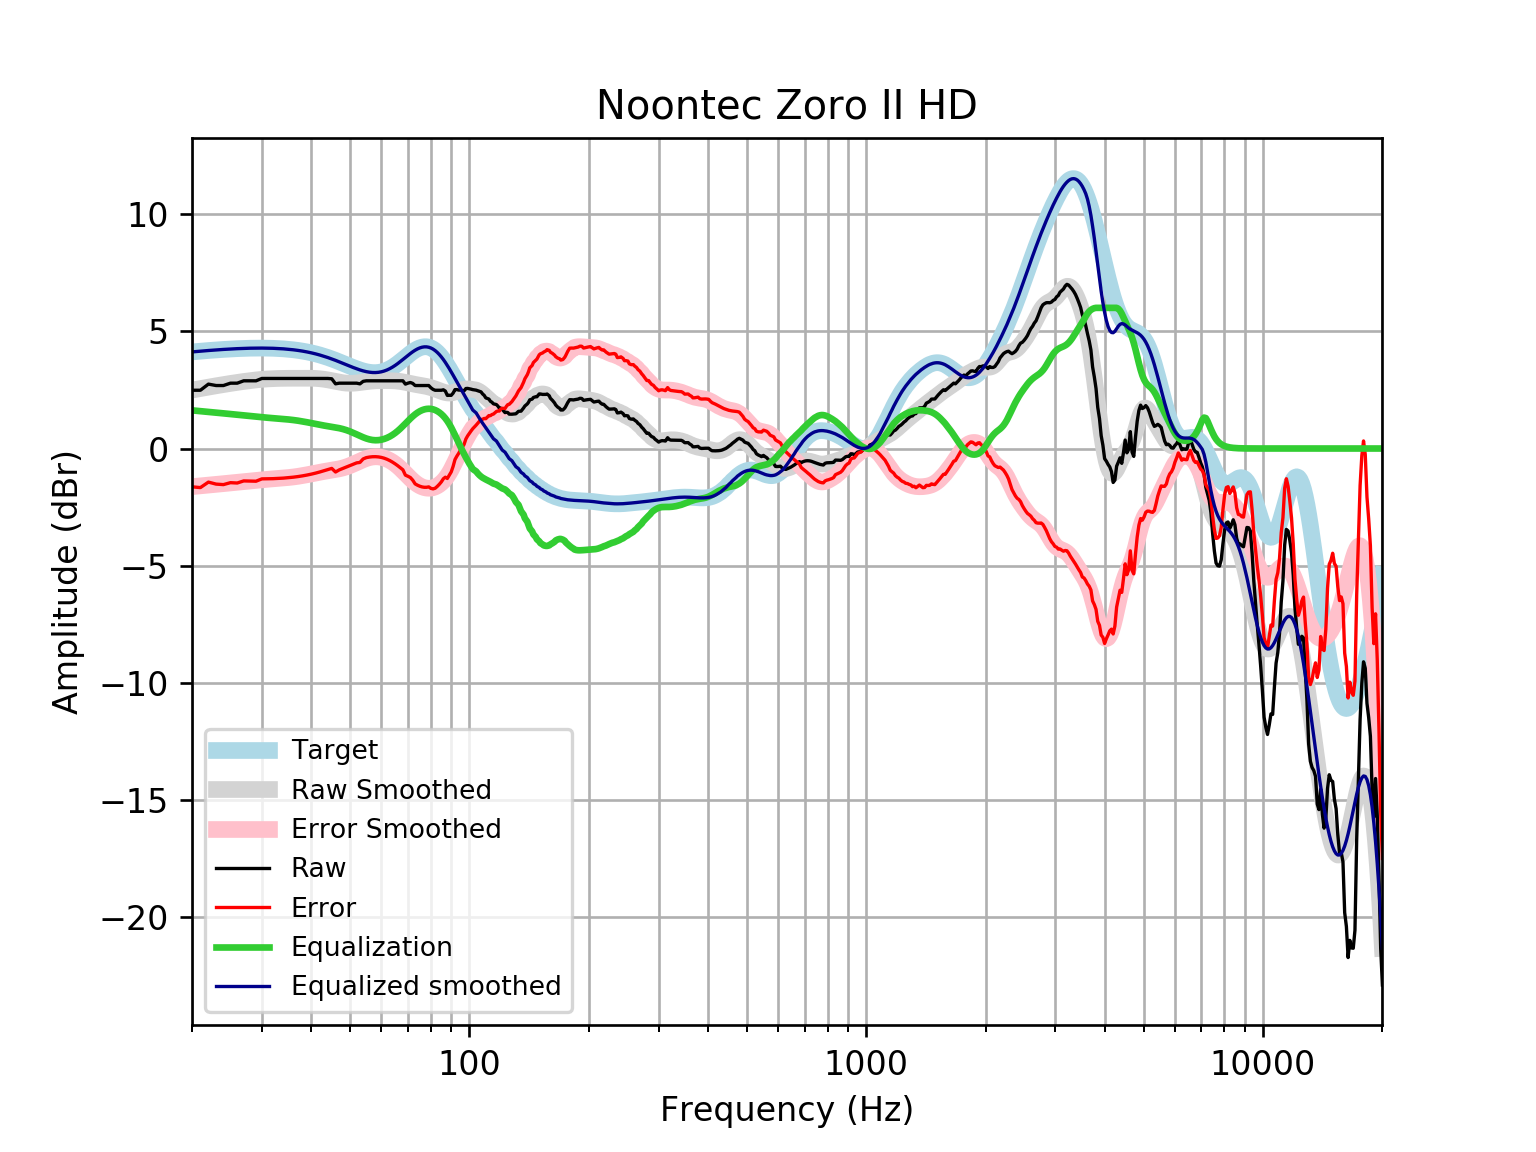

Data behind this chart, as committed beside it:
frequency, raw, error, smoothed, error_smoothed, equalization, equalized_raw, equalized_smoothed, target
20, 2.486, -1.635, 2.493, -1.627, 1.627, 4.113, 4.121, 4.121
21, 2.486, -1.667, 2.558, -1.594, 1.594, 4.08, 4.152, 4.152
22, 2.747, -1.433, 2.619, -1.562, 1.562, 4.309, 4.18, 4.18
23, 2.687, -1.519, 2.675, -1.53, 1.53, 4.217, 4.205, 4.205
24, 2.687, -1.54, 2.728, -1.499, 1.499, 4.186, 4.227, 4.227
25, 2.787, -1.457, 2.776, -1.469, 1.469, 4.256, 4.245, 4.245
26, 2.787, -1.472, 2.82, -1.439, 1.439, 4.227, 4.259, 4.259
27, 2.888, -1.383, 2.86, -1.411, 1.411, 4.299, 4.271, 4.271
28, 2.888, -1.391, 2.895, -1.383, 1.383, 4.271, 4.279, 4.278
29, 2.888, -1.395, 2.925, -1.358, 1.358, 4.246, 4.283, 4.283
30, 2.988, -1.295, 2.95, -1.334, 1.334, 4.323, 4.284, 4.284
31, 2.988, -1.293, 2.968, -1.313, 1.313, 4.302, 4.281, 4.281
32, 2.988, -1.287, 2.981, -1.294, 1.294, 4.282, 4.275, 4.275
33, 2.988, -1.277, 2.989, -1.276, 1.276, 4.264, 4.265, 4.265
34, 2.988, -1.263, 2.994, -1.258, 1.258, 4.246, 4.251, 4.251
35, 2.988, -1.245, 2.996, -1.238, 1.238, 4.226, 4.233, 4.233
36, 2.988, -1.223, 2.997, -1.214, 1.214, 4.203, 4.211, 4.211
37, 2.988, -1.197, 2.998, -1.187, 1.187, 4.175, 4.185, 4.185
38, 2.988, -1.166, 2.999, -1.155, 1.155, 4.143, 4.154, 4.155
39, 2.988, -1.131, 2.999, -1.119, 1.119, 4.108, 4.119, 4.12
40, 2.988, -1.092, 2.997, -1.082, 1.082, 4.071, 4.079, 4.08
41, 2.988, -1.048, 2.99, -1.046, 1.046, 4.034, 4.035, 4.037
42, 2.988, -1, 2.976, -1.011, 1.011, 4, 3.987, 3.989
43, 2.988, -0.9485, 2.955, -0.9802, 0.9802, 3.969, 3.935, 3.937
44, 2.988, -0.8931, 2.928, -0.9522, 0.9522, 3.941, 3.88, 3.881
45, 2.974, -0.849, 2.895, -0.9258, 0.9258, 3.9, 3.821, 3.823
46, 2.759, -1.003, 2.862, -0.8984, 0.8984, 3.658, 3.76, 3.762
47, 2.787, -0.9123, 2.831, -0.8671, 0.8671, 3.654, 3.698, 3.7
48, 2.787, -0.8491, 2.806, -0.8293, 0.8293, 3.617, 3.635, 3.636
49, 2.787, -0.7863, 2.789, -0.7832, 0.7832, 3.57, 3.572, 3.574
50, 2.787, -0.7251, 2.783, -0.7289, 0.7289, 3.516, 3.512, 3.512
51, 2.787, -0.6667, 2.786, -0.6678, 0.6678, 3.455, 3.454, 3.454
52, 2.787, -0.6126, 2.797, -0.603, 0.603, 3.39, 3.4, 3.4
53, 2.758, -0.5934, 2.814, -0.5385, 0.5385, 3.296, 3.352, 3.351
54, 2.865, -0.4446, 2.833, -0.4786, 0.4786, 3.344, 3.311, 3.31
55, 2.888, -0.3887, 2.851, -0.4273, 0.4273, 3.315, 3.279, 3.276
56, 2.888, -0.3647, 2.867, -0.388, 0.388, 3.276, 3.255, 3.253
57, 2.888, -0.3512, 2.88, -0.3626, 0.3626, 3.25, 3.242, 3.239
58, 2.888, -0.349, 2.888, -0.3523, 0.3523, 3.24, 3.24, 3.237
59, 2.888, -0.3584, 2.893, -0.357, 0.357, 3.245, 3.25, 3.246
60, 2.888, -0.3799, 2.896, -0.3761, 0.3761, 3.264, 3.272, 3.268
61, 2.888, -0.4134, 2.897, -0.4087, 0.4087, 3.296, 3.305, 3.301
62, 2.888, -0.4584, 2.896, -0.454, 0.454, 3.342, 3.35, 3.346
63, 2.888, -0.5142, 2.895, -0.5113, 0.5113, 3.399, 3.406, 3.402
64, 2.888, -0.5798, 2.891, -0.5801, 0.5801, 3.468, 3.471, 3.468
65, 2.888, -0.6537, 2.885, -0.66, 0.66, 3.548, 3.545, 3.542
66, 2.888, -0.7343, 2.874, -0.7501, 0.7501, 3.638, 3.625, 3.622
67, 2.888, -0.8197, 2.86, -0.849, 0.849, 3.737, 3.709, 3.707
68, 2.888, -0.9077, 2.842, -0.9543, 0.9543, 3.842, 3.796, 3.796
69, 2.747, -1.137, 2.821, -1.063, 1.063, 3.81, 3.884, 3.884
70, 2.787, -1.183, 2.798, -1.171, 1.171, 3.958, 3.97, 3.97
71, 2.816, -1.237, 2.776, -1.275, 1.275, 4.091, 4.051, 4.053
72, 2.777, -1.351, 2.754, -1.371, 1.371, 4.149, 4.126, 4.128
73, 2.687, -1.508, 2.735, -1.457, 1.457, 4.143, 4.192, 4.195
74, 2.687, -1.565, 2.718, -1.53, 1.53, 4.216, 4.248, 4.251
75, 2.687, -1.609, 2.702, -1.589, 1.589, 4.276, 4.291, 4.295
76, 2.687, -1.639, 2.686, -1.636, 1.636, 4.322, 4.321, 4.325
77, 2.687, -1.654, 2.668, -1.668, 1.668, 4.355, 4.336, 4.341
78, 2.687, -1.654, 2.648, -1.689, 1.689, 4.375, 4.336, 4.34
79, 2.687, -1.638, 2.624, -1.696, 1.696, 4.382, 4.32, 4.324
... 553 more rows
